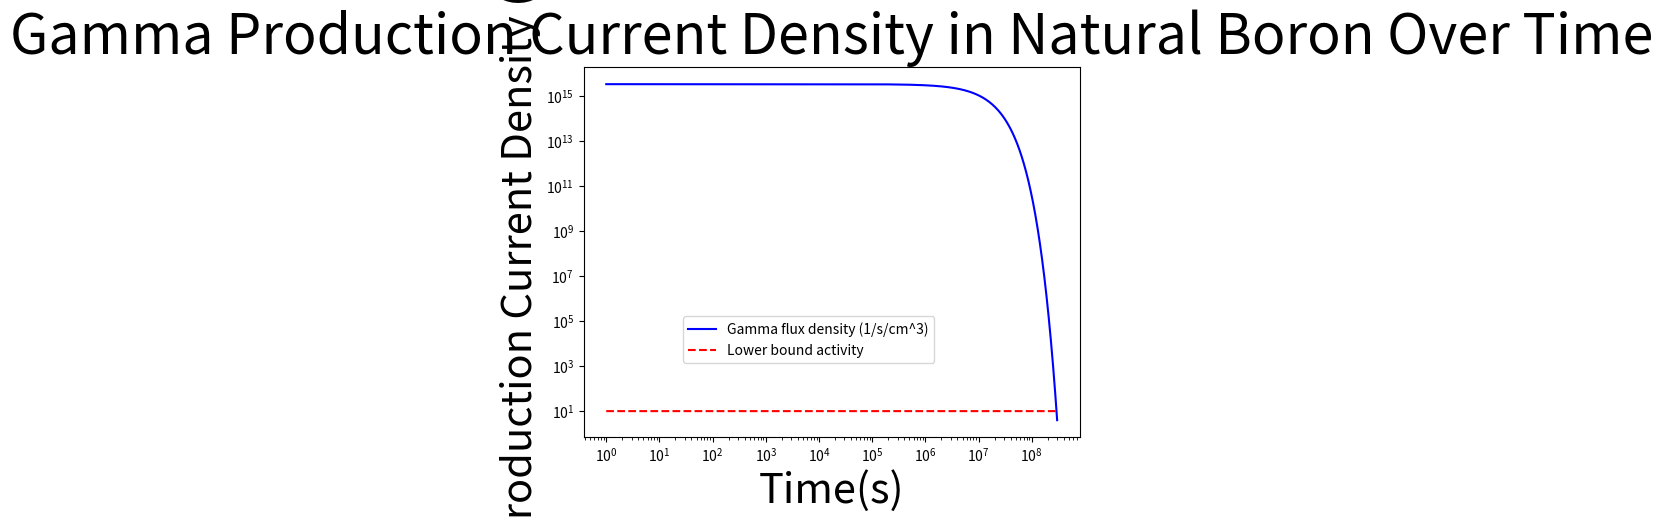

Python code for this plot:
# Author: Yaro Kaminskiy

# This code calculates the gamma flux density coming out of a sheet of boron reacting with incident neutrons to produce Li-7 in
# an excited state. That excited state has a 42 femtosecond half-life, so the decay can be assumed instant after the formation of Li-7.

# Import the number pi and the functions exp and plot from their respective libraries.
from math import pi, exp
import matplotlib.pyplot as plt

# Import the numpy library.
import numpy as np

# Definitions                # Units, Brief Descriptor. All units are in the CGS (centimeters-gram-second) unit system.

# [redacted]
I = 10e9                     # [# neutrons from source per second]=[no 'real' units], approx. top neutron current (HFNG)
r = 0.005                    # [cm], assumed distance from target boron slab given general size of HFNG assembly


# Obtained using WolframAlpha.com
Na = 6.022141e23             # [# of B-10 nuclei/mol B-10]=[1/mol], Avogadro's number
rho = 2.46                   # [mass natural boron/volume it occupies]=[g/cm^3], density of natural boron
x = 0.198                    # [mass B-10/mass natural boron]=[no 'real' units], mass fraction of B-10 in natural boron
M = 10.012936992             # [mass B-10/mol B-10]=[g/mol]=[u], molar mass of B-10

# Obtained using ENDF website: http://www.nndc.bnl.gov/exfor/endf00.jsp
sigma = 3.60069e-21          # [cm^2], cross-section for B-10(n,a)Li-7 reaction at the thermal energy peak at approximately 0.0253 eV.

# Define a function to calculate the gammas current produced per unit volume of the boron slab (gammas produced/(cm^3*s)) as a
# function of time.
def gamma(t):
    '''
    Calculate the initial B-10 nuclei density (# of initial B-10 nucei/volume of material).
    '''
    
    # The formula used falls out of dimensional analysis ( [# B-10 nuclei/mol B-10] * [mass nat. boron/volume] * [mass B-10/mass nat. boron]
    # / [mass B-10/mol B-10] = [# B-10 nuclei/volume]). The equation below calls values from the definitions section of the code above.
    # Assume the slab is entirely natural, elemental boron.
    rho_knot = Na*rho*x / M
    
    '''
    Calculate the neutron flux at the target using the assumed neutron current (neutrons per second NOT neutrons per second per area)
    from the source and distance from the source. 
    '''
    
    # The formula used falls out of the physical reasoning that flux is the current per unit area, and the total area we are evaluating
    # for is the surface area of a sphere with a radius equal to the seperation from the source and target. The equation below calls
    # values from the definitions section of the code above.
    omega_knot = I / (4 * pi * r * r)
    
    '''
    Return the gammas produced per unit volume of the material at the given input time, or the gamma flux density.
    '''
    
    # The formula below is derived from the equation for reaction rate, R = rho * I * sigma, by recognizing that R = -dN/dt, in which N
    # is the number of nuclei undergoing the reaction in the sample and -dN/dt is the negative of the time derivative of the number of
    # nuclei (assuming 1 nucleus is consumed per nuclear reaction), and rho is N/volume. We divide both sides by volume and solve the
    # resulting differential equation. The result is the number of gammas produced per unit time per unit volume of the boron slab
    # (in other words the gamma flux density).
    return rho_knot * sigma * omega_knot * exp(-sigma * omega_knot * t)


# Initialize the array for gamma flux density for plotting purposes, as well as a time array.
inital_val = int(3e8)
increm_val = int(1e5)

gamma_array = []
time_array = range(1,inital_val,increm_val)

# Create an array with a constant gamma count of 10 gammas/s/cm^3 for the lower bound of activity/cm^3.
null_rad = []

# Fill the gamma flux density value array.
for i in range(1,inital_val,increm_val):
    # Append each new gamma flux density value to the end of the array, gradually building it.
    gamma_array.append(gamma(i))
    
# Fill the lower bound array.    
for i in range(1,inital_val,increm_val):
    # Append each new 'null' gamma flux density value to the end of the array, gradually building it. Note that the value is the same
    # for every entry in the array.
    null_rad.append(int(10))

# Print relevant info on th start of the experiment.
print("The gamma production density at the start of the experiment is", str(gamma(0)), "gammas/s/cm^3.")

# The particular time indicated is used because it is the time at which the gamma flux nearly reaches the value of 10/s/cm^3, considered
# the 'null' value of gamma flux because it is so low. 
print("The gamma production density in 9.25 years is", str( gamma( int(2.9182e8) ) ), "gammas/s/cm^3.")

'''
Plot the gamma production density as a function of time.
'''

# Create a new figure window for plotting the graph.
plt.figure()

# Plot the gamma flux density as a function of time on a log-log plot. The label will appear in the plot legend.
plt.loglog(time_array, gamma_array, 'b-', label='Gamma flux density (1/s/cm^3)')

# Plot the 'null' gamma flux density as a function of time on the same log-log plot. The label will appear in the plot legend.
plt.loglog(time_array, null_rad, 'r--', label='Lower bound activity')

# Add the title of the plot in a reasonably sized font.
plt.title('Gamma Production Current Density in Natural Boron Over Time', fontsize=40)

# Add the y-axis and x-axis labels in a reasonably sized font to the plot.
plt.ylabel('Gamma Production Current Density (1/s/cm^3)', fontsize=30)
plt.xlabel('Time(s)', fontsize=30)

# Add the legend to the plot with a convenient location specified so the both gamma flux density curves can be seen in their entirety.
plt.legend(loc=(0.2,0.2))

# Show the created plot.
plt.show()
